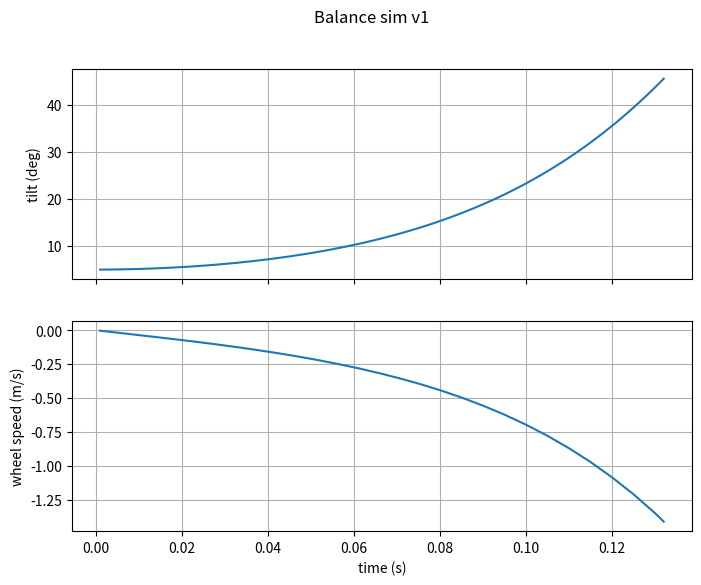

Generate this figure with matplotlib:
"""
Self-balancing robot PID simulation - v1 (first attempt)

Model: inverted pendulum on a wheeled base. Stepper motors are speed
controlled, so the controller output is treated as wheel acceleration.

    theta_ddot = (g*sin(theta) - a*cos(theta)) / L

theta = tilt from vertical (rad, + = leaning forward)
a     = wheel/base acceleration (m/s^2, + = forward)
"""
import math
import matplotlib
matplotlib.use("Agg")
import matplotlib.pyplot as plt

# --- physical parameters ---
G = 9.81          # m/s^2
L = 0.10          # m, wheel axle to centre of mass

# --- timing ---
DT_CTRL = 1 / 200     # control loop period (200 Hz)
DT_PHYS = 1 / 1000    # physics step
T_END = 5.0

# --- PID gains (output = wheel acceleration, m/s^2 per rad) ---
KP = 40.0
KI = 5.0
KD = 2.4

SETPOINT = 0.0                    # upright
THETA0 = math.radians(5.0)        # start tilted 5 degrees


def run():
    theta, omega = THETA0, 0.0    # tilt, tilt rate
    x, v = 0.0, 0.0               # base position, velocity
    integral, prev_error = 0.0, 0.0
    accel = 0.0
    t, next_ctrl = 0.0, 0.0
    log = {"t": [], "theta": [], "v": [], "a": []}
    fell_at = None

    while t < T_END:
        if t >= next_ctrl:
            error = SETPOINT - theta
            integral += error * DT_CTRL
            derivative = error - prev_error
            prev_error = error
            accel = KP * error + KI * integral + KD * derivative
            next_ctrl += DT_CTRL

        alpha = (G * math.sin(theta) - accel * math.cos(theta)) / L
        omega += alpha * DT_PHYS
        theta += omega * DT_PHYS
        v += accel * DT_PHYS
        x += v * DT_PHYS
        t += DT_PHYS

        log["t"].append(t)
        log["theta"].append(math.degrees(theta))
        log["v"].append(v)
        log["a"].append(accel)

        if abs(theta) > math.radians(45):
            fell_at = t
            break

    return log, fell_at


if __name__ == "__main__":
    log, fell_at = run()
    if fell_at is not None:
        print(f"FELL OVER at t = {fell_at:.3f} s")
    else:
        print(f"Still upright at t = {T_END} s")
    print(f"max |tilt| = {max(abs(a) for a in log['theta']):.2f} deg")
    print(f"final tilt = {log['theta'][-1]:.2f} deg, final speed = {log['v'][-1]:.2f} m/s")

    fig, ax = plt.subplots(2, 1, figsize=(8, 6), sharex=True)
    ax[0].plot(log["t"], log["theta"]); ax[0].set_ylabel("tilt (deg)"); ax[0].grid(True)
    ax[1].plot(log["t"], log["v"]); ax[1].set_ylabel("wheel speed (m/s)")
    ax[1].set_xlabel("time (s)"); ax[1].grid(True)
    fig.suptitle("Balance sim v1")
    fig.savefig("balance_sim_v1.png", dpi=110)
